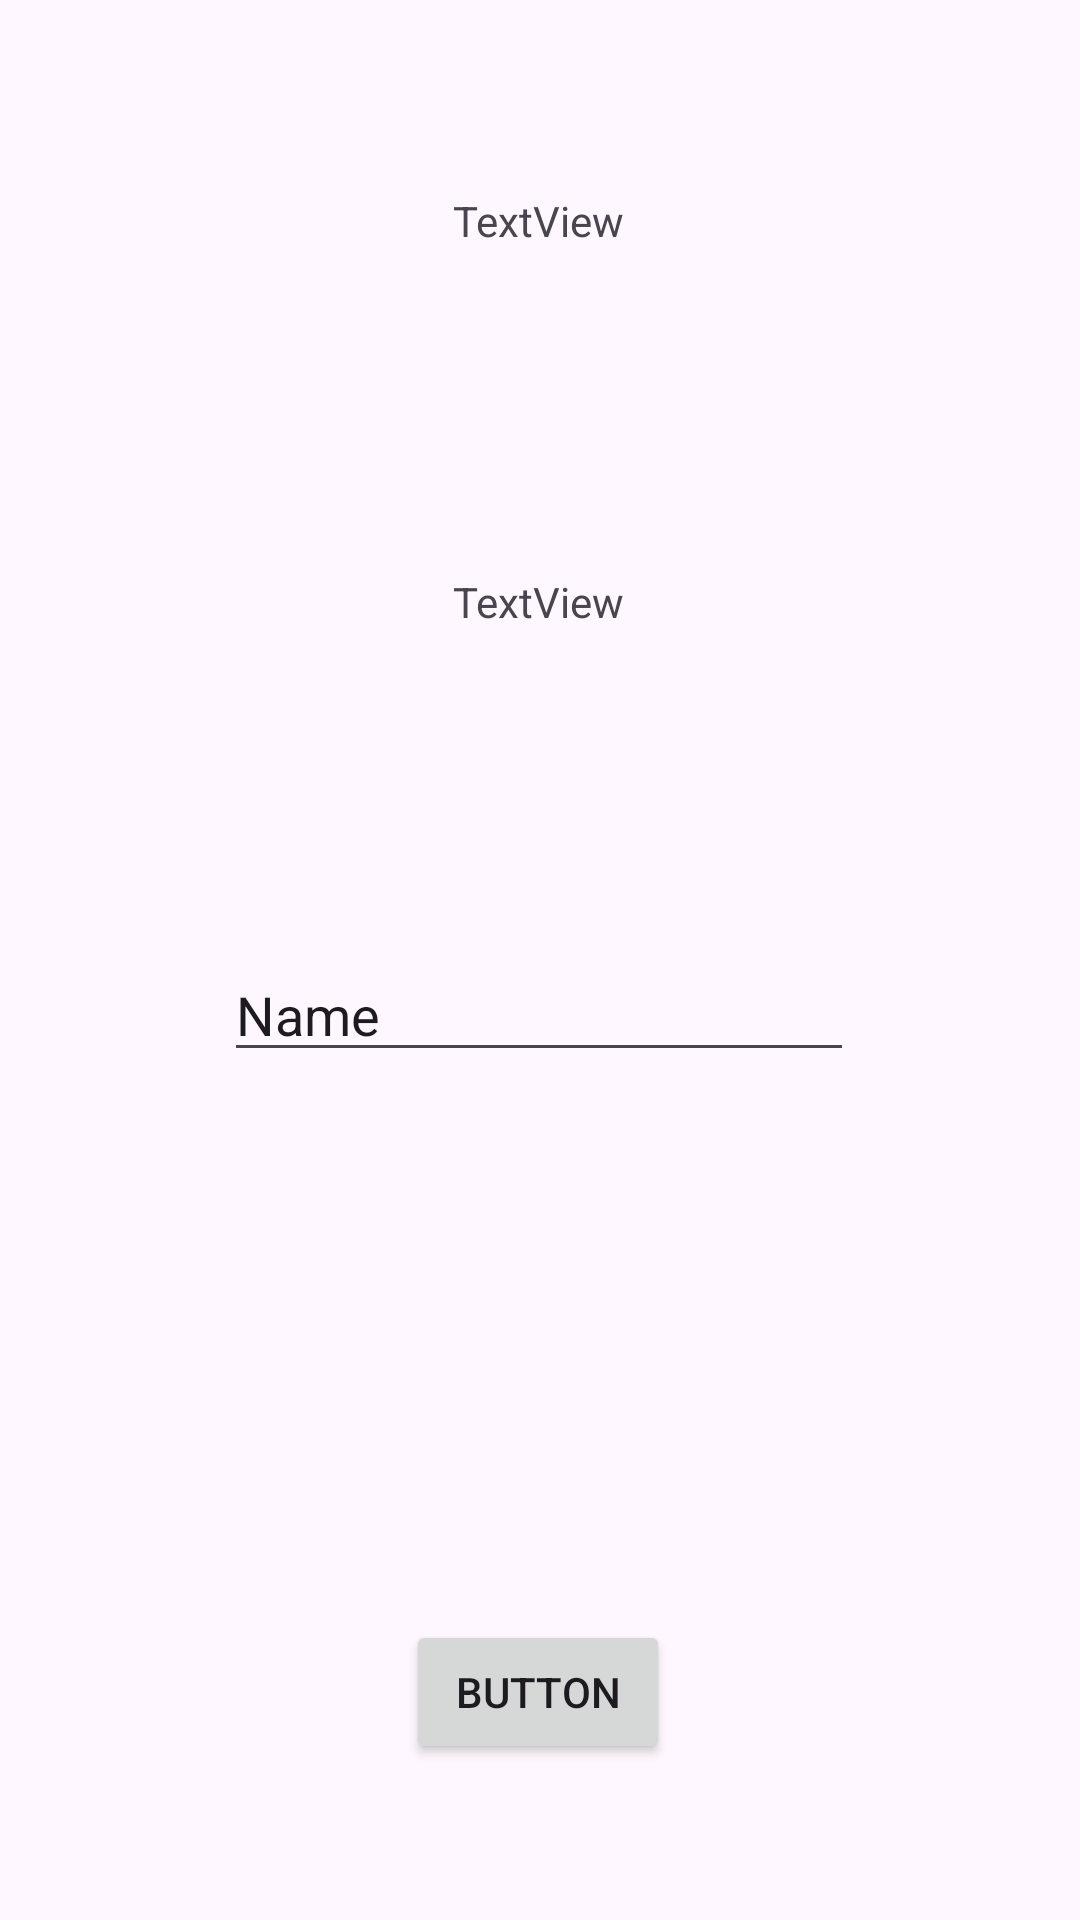

This screen was rendered from an Android layout file. Write that file and the resources it references.
<!-- AndroidManifest.xml: application theme Theme.OzaApps -->
<!-- res/layout/activity_second.xml -->
<?xml version="1.0" encoding="utf-8"?>
<androidx.constraintlayout.widget.ConstraintLayout xmlns:android="http://schemas.android.com/apk/res/android"
    xmlns:app="http://schemas.android.com/apk/res-auto"
    xmlns:tools="http://schemas.android.com/tools"
    android:id="@+id/main"
    android:layout_width="match_parent"
    android:layout_height="match_parent"
    tools:context=".Home.Pertemuan_2.SecondActivity">

    <TextView
        android:id="@+id/Judul"
        android:layout_width="wrap_content"
        android:layout_height="wrap_content"
        android:layout_marginTop="64dp"
        android:text="TextView"
        app:layout_constraintEnd_toEndOf="parent"
        app:layout_constraintHorizontal_bias="0.498"
        app:layout_constraintStart_toStartOf="parent"
        app:layout_constraintTop_toTopOf="parent" />

    <TextView
        android:id="@+id/textNama"
        android:layout_width="wrap_content"
        android:layout_height="wrap_content"
        android:layout_marginTop="108dp"
        android:text="TextView"
        app:layout_constraintEnd_toEndOf="parent"
        app:layout_constraintHorizontal_bias="0.498"
        app:layout_constraintStart_toStartOf="parent"
        app:layout_constraintTop_toBottomOf="@+id/Judul" />

    <EditText
        android:id="@+id/inputNama"
        android:layout_width="wrap_content"
        android:layout_height="wrap_content"
        android:layout_marginTop="316dp"
        android:ems="10"
        android:inputType="text"
        android:text="Name"
        app:layout_constraintEnd_toEndOf="parent"
        app:layout_constraintHorizontal_bias="0.497"
        app:layout_constraintStart_toStartOf="parent"
        app:layout_constraintTop_toTopOf="parent" />

    <Button
        android:id="@+id/btnSubmit"
        android:layout_width="wrap_content"
        android:layout_height="wrap_content"
        android:layout_marginTop="540dp"
        android:text="Button"
        app:layout_constraintEnd_toEndOf="parent"
        app:layout_constraintHorizontal_bias="0.498"
        app:layout_constraintStart_toStartOf="parent"
        app:layout_constraintTop_toTopOf="parent" />




</androidx.constraintlayout.widget.ConstraintLayout>
<!-- resources referenced by this layout -->
<resources>
  <style name="Theme.OzaApps" parent="Base.Theme.OzaApps" />
  <style name="Base.Theme.OzaApps" parent="Theme.Material3.DayNight.NoActionBar">
          
          
      </style>
</resources>
